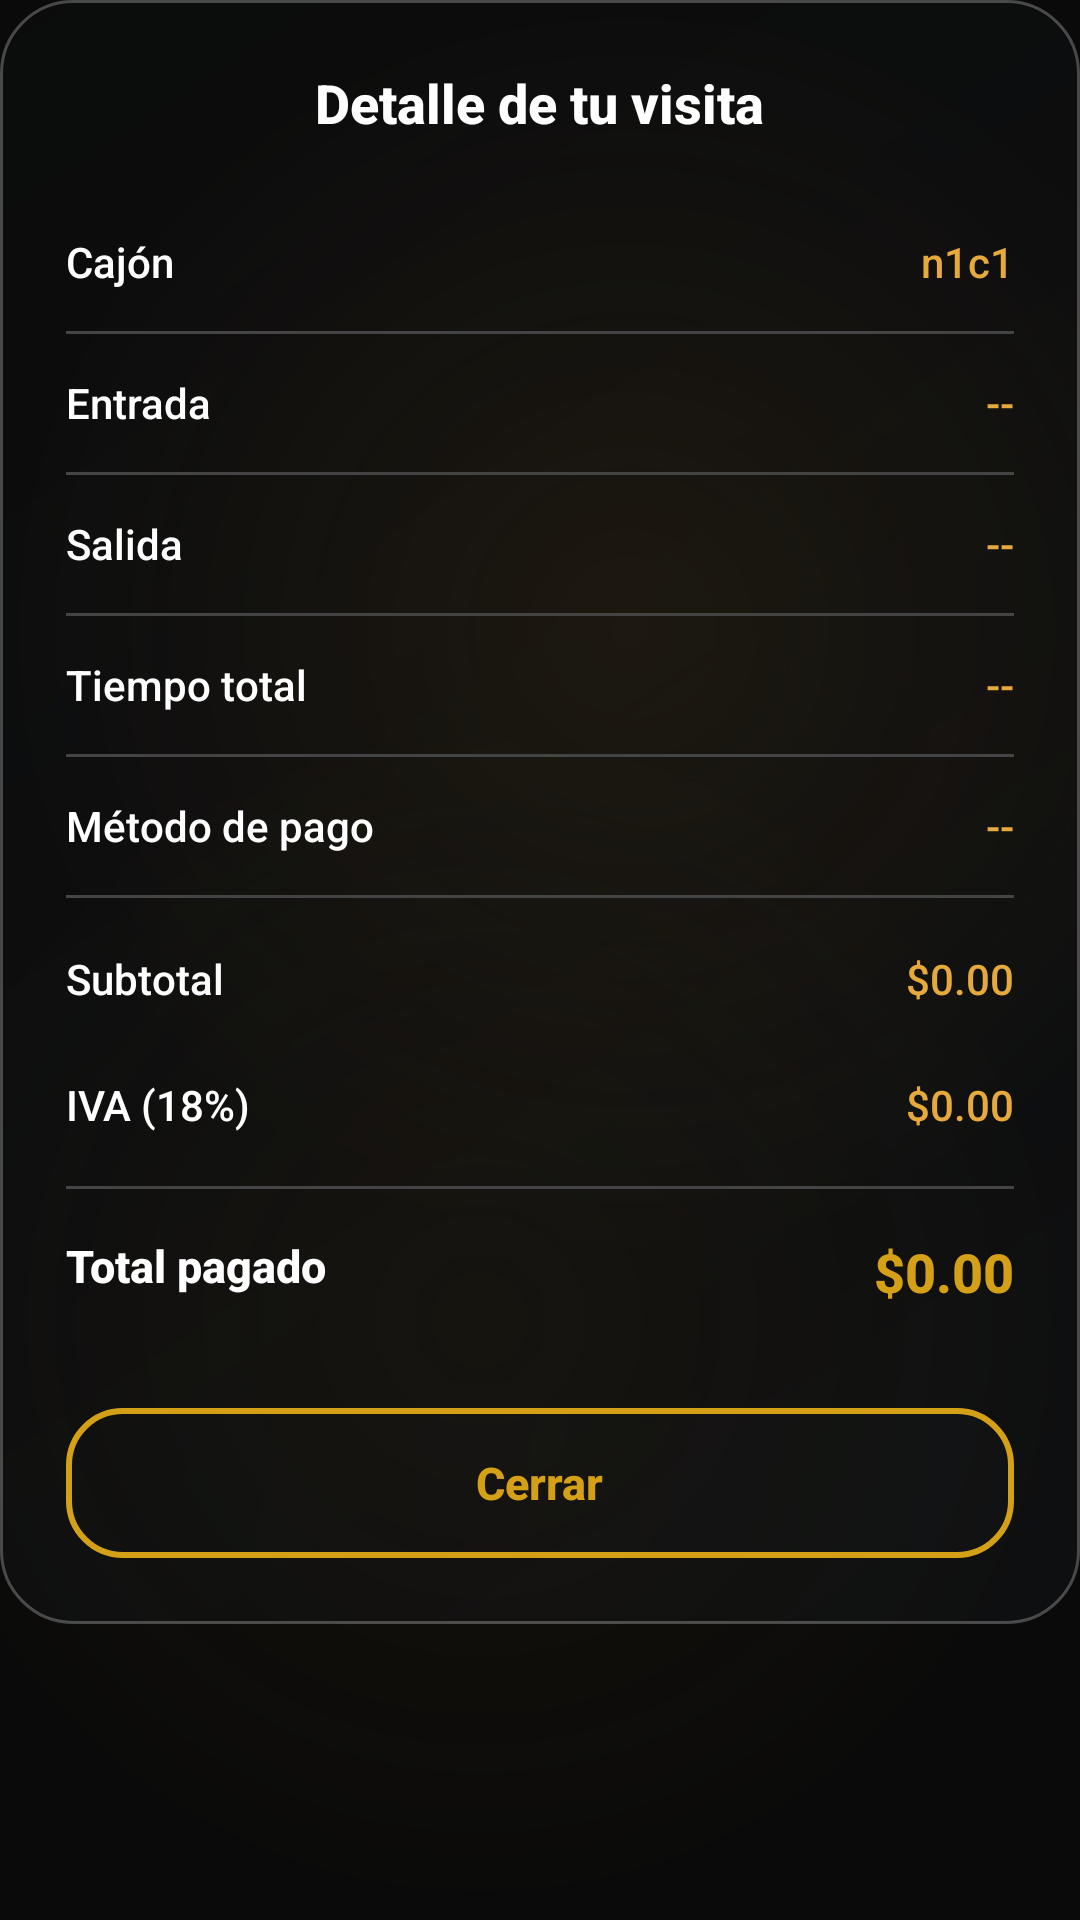

Reconstruct the res/layout file that produces this screen, plus the resources it refers to.
<!-- AndroidManifest.xml: application theme Theme.AppKaaxPark -->
<!-- res/layout/dialog_detalle_visita.xml -->
<?xml version="1.0" encoding="utf-8"?>
<ScrollView
    xmlns:android="http://schemas.android.com/apk/res/android"
    android:layout_width="match_parent"
    android:layout_height="wrap_content">

    <LinearLayout
        android:layout_width="match_parent"
        android:layout_height="wrap_content"
        android:orientation="vertical"
        android:background="@drawable/bg_dialog"
        android:padding="22dp">

        <TextView
            android:layout_width="wrap_content"
            android:layout_height="wrap_content"
            android:text="Detalle de tu visita"
            android:textColor="#FFFFFF"
            android:textSize="18sp"
            android:textStyle="bold"
            android:layout_gravity="center"
            android:layout_marginBottom="18dp"/>

        <RelativeLayout
            android:layout_width="match_parent"
            android:layout_height="46dp"
            android:gravity="center_vertical">
            <TextView
                android:layout_width="wrap_content"
                android:layout_height="wrap_content"
                android:text="Cajón"
                android:textColor="#FFFFFF"
                android:textSize="14sp"/>
            <TextView
                android:id="@+id/txtDetalleCajon"
                android:layout_width="wrap_content"
                android:layout_height="wrap_content"
                android:layout_alignParentEnd="true"
                android:text="n1c1"
                android:textColor="#E5A93C"
                android:textSize="14sp"/>
        </RelativeLayout>

        <View android:layout_width="match_parent" android:layout_height="1dp" android:background="#444444" />

        <RelativeLayout
            android:layout_width="match_parent"
            android:layout_height="46dp"
            android:gravity="center_vertical">
            <TextView
                android:layout_width="wrap_content"
                android:layout_height="wrap_content"
                android:text="Entrada"
                android:textColor="#FFFFFF"
                android:textSize="14sp"/>
            <TextView
                android:id="@+id/txtDetalleFechaEntrada"
                android:layout_width="wrap_content"
                android:layout_height="wrap_content"
                android:layout_alignParentEnd="true"
                android:text="--"
                android:textColor="#E5A93C"
                android:textSize="14sp"/>
        </RelativeLayout>

        <View android:layout_width="match_parent" android:layout_height="1dp" android:background="#444444" />

        <RelativeLayout
            android:layout_width="match_parent"
            android:layout_height="46dp"
            android:gravity="center_vertical">
            <TextView
                android:layout_width="wrap_content"
                android:layout_height="wrap_content"
                android:text="Salida"
                android:textColor="#FFFFFF"
                android:textSize="14sp"/>
            <TextView
                android:id="@+id/txtDetalleFechaSalida"
                android:layout_width="wrap_content"
                android:layout_height="wrap_content"
                android:layout_alignParentEnd="true"
                android:text="--"
                android:textColor="#E5A93C"
                android:textSize="14sp"/>
        </RelativeLayout>

        <View android:layout_width="match_parent" android:layout_height="1dp" android:background="#444444" />

        <RelativeLayout
            android:layout_width="match_parent"
            android:layout_height="46dp"
            android:gravity="center_vertical">
            <TextView
                android:layout_width="wrap_content"
                android:layout_height="wrap_content"
                android:text="Tiempo total"
                android:textColor="#FFFFFF"
                android:textSize="14sp"/>
            <TextView
                android:id="@+id/txtDetalleTiempoTotal"
                android:layout_width="wrap_content"
                android:layout_height="wrap_content"
                android:layout_alignParentEnd="true"
                android:text="--"
                android:textColor="#E5A93C"
                android:textSize="14sp"/>
        </RelativeLayout>

        <View android:layout_width="match_parent" android:layout_height="1dp" android:background="#444444" />

        <RelativeLayout
            android:layout_width="match_parent"
            android:layout_height="46dp"
            android:gravity="center_vertical">
            <TextView
                android:layout_width="wrap_content"
                android:layout_height="wrap_content"
                android:text="Método de pago"
                android:textColor="#FFFFFF"
                android:textSize="14sp"/>
            <TextView
                android:id="@+id/txtDetalleMetodoPago"
                android:layout_width="wrap_content"
                android:layout_height="wrap_content"
                android:layout_alignParentEnd="true"
                android:text="--"
                android:textColor="#E5A93C"
                android:textSize="14sp"/>
        </RelativeLayout>

        <View android:layout_width="match_parent" android:layout_height="1dp" android:background="#444444" android:layout_marginBottom="6dp"/>

        <RelativeLayout
            android:layout_width="match_parent"
            android:layout_height="42dp"
            android:gravity="center_vertical">
            <TextView
                android:layout_width="wrap_content"
                android:layout_height="wrap_content"
                android:text="Subtotal"
                android:textColor="#FFFFFF"
                android:textSize="14sp"/>
            <TextView
                android:id="@+id/txtDetalleSubtotal"
                android:layout_width="wrap_content"
                android:layout_height="wrap_content"
                android:layout_alignParentEnd="true"
                android:text="$0.00"
                android:textColor="#E5A93C"
                android:textSize="14sp"/>
        </RelativeLayout>

        <RelativeLayout
            android:layout_width="match_parent"
            android:layout_height="42dp"
            android:gravity="center_vertical">
            <TextView
                android:layout_width="wrap_content"
                android:layout_height="wrap_content"
                android:text="IVA (18%)"
                android:textColor="#FFFFFF"
                android:textSize="14sp"/>
            <TextView
                android:id="@+id/txtDetalleIva"
                android:layout_width="wrap_content"
                android:layout_height="wrap_content"
                android:layout_alignParentEnd="true"
                android:text="$0.00"
                android:textColor="#E5A93C"
                android:textSize="14sp"/>
        </RelativeLayout>

        <View android:layout_width="match_parent" android:layout_height="1dp" android:background="#444444" android:layout_marginTop="6dp"/>

        <RelativeLayout
            android:layout_width="match_parent"
            android:layout_height="55dp"
            android:gravity="center_vertical">
            <TextView
                android:layout_width="wrap_content"
                android:layout_height="wrap_content"
                android:text="Total pagado"
                android:textColor="#FFFFFF"
                android:textStyle="bold"
                android:textSize="15sp"/>
            <TextView
                android:id="@+id/txtDetalleTotal"
                android:layout_width="wrap_content"
                android:layout_height="wrap_content"
                android:layout_alignParentEnd="true"
                android:text="$0.00"
                android:textColor="#D4A017"
                android:textStyle="bold"
                android:textSize="18sp"/>
        </RelativeLayout>

        <LinearLayout
            android:id="@+id/btnCerrarDetalle"
            android:layout_width="match_parent"
            android:layout_height="50dp"
            android:layout_marginTop="18dp"
            android:background="@drawable/borde_dorado"
            android:gravity="center"
            android:clickable="true"
            android:focusable="true">

            <TextView
                android:layout_width="wrap_content"
                android:layout_height="wrap_content"
                android:text="Cerrar"
                android:textColor="#D4A017"
                android:textStyle="bold"
                android:textSize="15sp"/>
        </LinearLayout>

    </LinearLayout>

</ScrollView>
<!-- resources referenced by this layout -->
<resources>
  <!-- drawable bg_dialog (drawable) -->
  <?xml version="1.0" encoding="utf-8"?>
  <shape xmlns:android="http://schemas.android.com/apk/res/android"
      android:shape="rectangle">
      <gradient
          android:angle="135"
          android:startColor="#3D1B1F24"
          android:centerColor="#2E171B1F"
          android:endColor="#22101214" />
      <stroke
          android:width="1dp"
          android:color="@color/glass_border" />
      <corners android:radius="24dp" />
  </shape>
  <!-- drawable borde_dorado (drawable) -->
  <?xml version="1.0" encoding="utf-8"?>
  <shape xmlns:android="http://schemas.android.com/apk/res/android">
      <gradient
          android:angle="135"
          android:startColor="#26191D21"
          android:centerColor="#18171B1F"
          android:endColor="#10101214" />
      <stroke
          android:width="2dp"
          android:color="@color/gold_primary" />
      <corners android:radius="18dp" />
  </shape>
  <style name="Theme.AppKaaxPark" parent="Base.Theme.AppKaaxPark" />
  <color name="glass_border">#40FFFFFF</color>
  <color name="gold_primary">#D4A017</color>
  <color name="black">#FF000000</color>
  <color name="gold_secondary">#E5A93C</color>
  <color name="gold_light">#F0C24B</color>
  <color name="glass_surface">#33191D21</color>
  <color name="white">#FFFFFFFF</color>
  <color name="glass_surface_soft">#22191D21</color>
  <style name="Widget.AppKaaxPark.TextView" parent="@android:style/Widget.TextView">
          <item name="android:fontFamily">sans-serif-medium</item>
      </style>
  <style name="Widget.AppKaaxPark.EditText" parent="@android:style/Widget.EditText">
          <item name="android:fontFamily">sans-serif-medium</item>
      </style>
  <style name="Widget.AppKaaxPark.Button" parent="@android:style/Widget.Button">
          <item name="android:fontFamily">sans-serif-medium</item>
          <item name="android:letterSpacing">0.02</item>
      </style>
  <!-- drawable bg_screen_glass (drawable) -->
  <?xml version="1.0" encoding="utf-8"?>
  <layer-list xmlns:android="http://schemas.android.com/apk/res/android">
  
      
      <item>
          <shape android:shape="rectangle">
              <solid android:color="#0A0A0A" />
          </shape>
      </item>
  
      
      <item android:gravity="top|start">
          <shape android:shape="oval">
              <size android:width="420dp" android:height="420dp" />
              <gradient
                  android:type="radial"
                  android:gradientRadius="210dp"
                  android:centerColor="#333A2A10"
                  android:startColor="#663A2A10"
                  android:endColor="#000A0A0A" />
          </shape>
      </item>
  
      
      <item android:gravity="bottom|end">
          <shape android:shape="oval">
              <size android:width="400dp" android:height="400dp" />
              <gradient
                  android:type="radial"
                  android:gradientRadius="200dp"
                  android:centerColor="#2A2A1F0A"
                  android:startColor="#552A1F0A"
                  android:endColor="#000A0A0A" />
          </shape>
      </item>
  
  </layer-list>
</resources>
